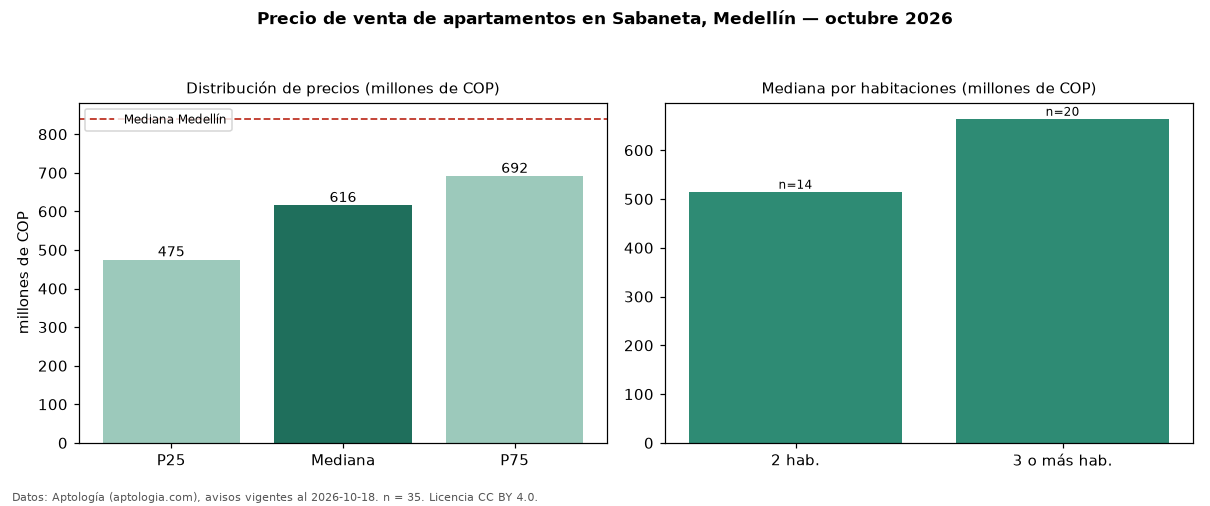

The data file committed next to this chart (first rows):
seccion, metrica, valor, moneda, n
precio, p25, 475000000, COP, 35
precio, mediana, 616000000, COP, 35
precio, p75, 691500000, COP, 35
precio, minimo, 340000000, COP, 35
precio, maximo, 1100000000, COP, 35
m2, mediana_precio_m2, 7312500, COP, 35
m2, area_mediana_m2, 80.0, m2, 35
admin, mediana_admin_mes, 414000, COP, 22
banos, mediana_banos, 2.0, , 
parqueadero, pct_con_parqueadero, 91.4, %, 35
estrato, estrato_mas_frecuente, 4, , 35
habitaciones, 2, 515000000, COP, 14
habitaciones, 3+, 664500000, COP, 20
ciudad, mediana_ciudad_referencia, 840000000, COP, 
ciudad, mediana_m2_ciudad, 7500000, COP, 
fuente, fecha_datos, 2026-10-18, , 
fuente, atribucion, https://www.aptologia.com/venta/medellin…, , 
fuente, licencia, CC BY 4.0, , 
